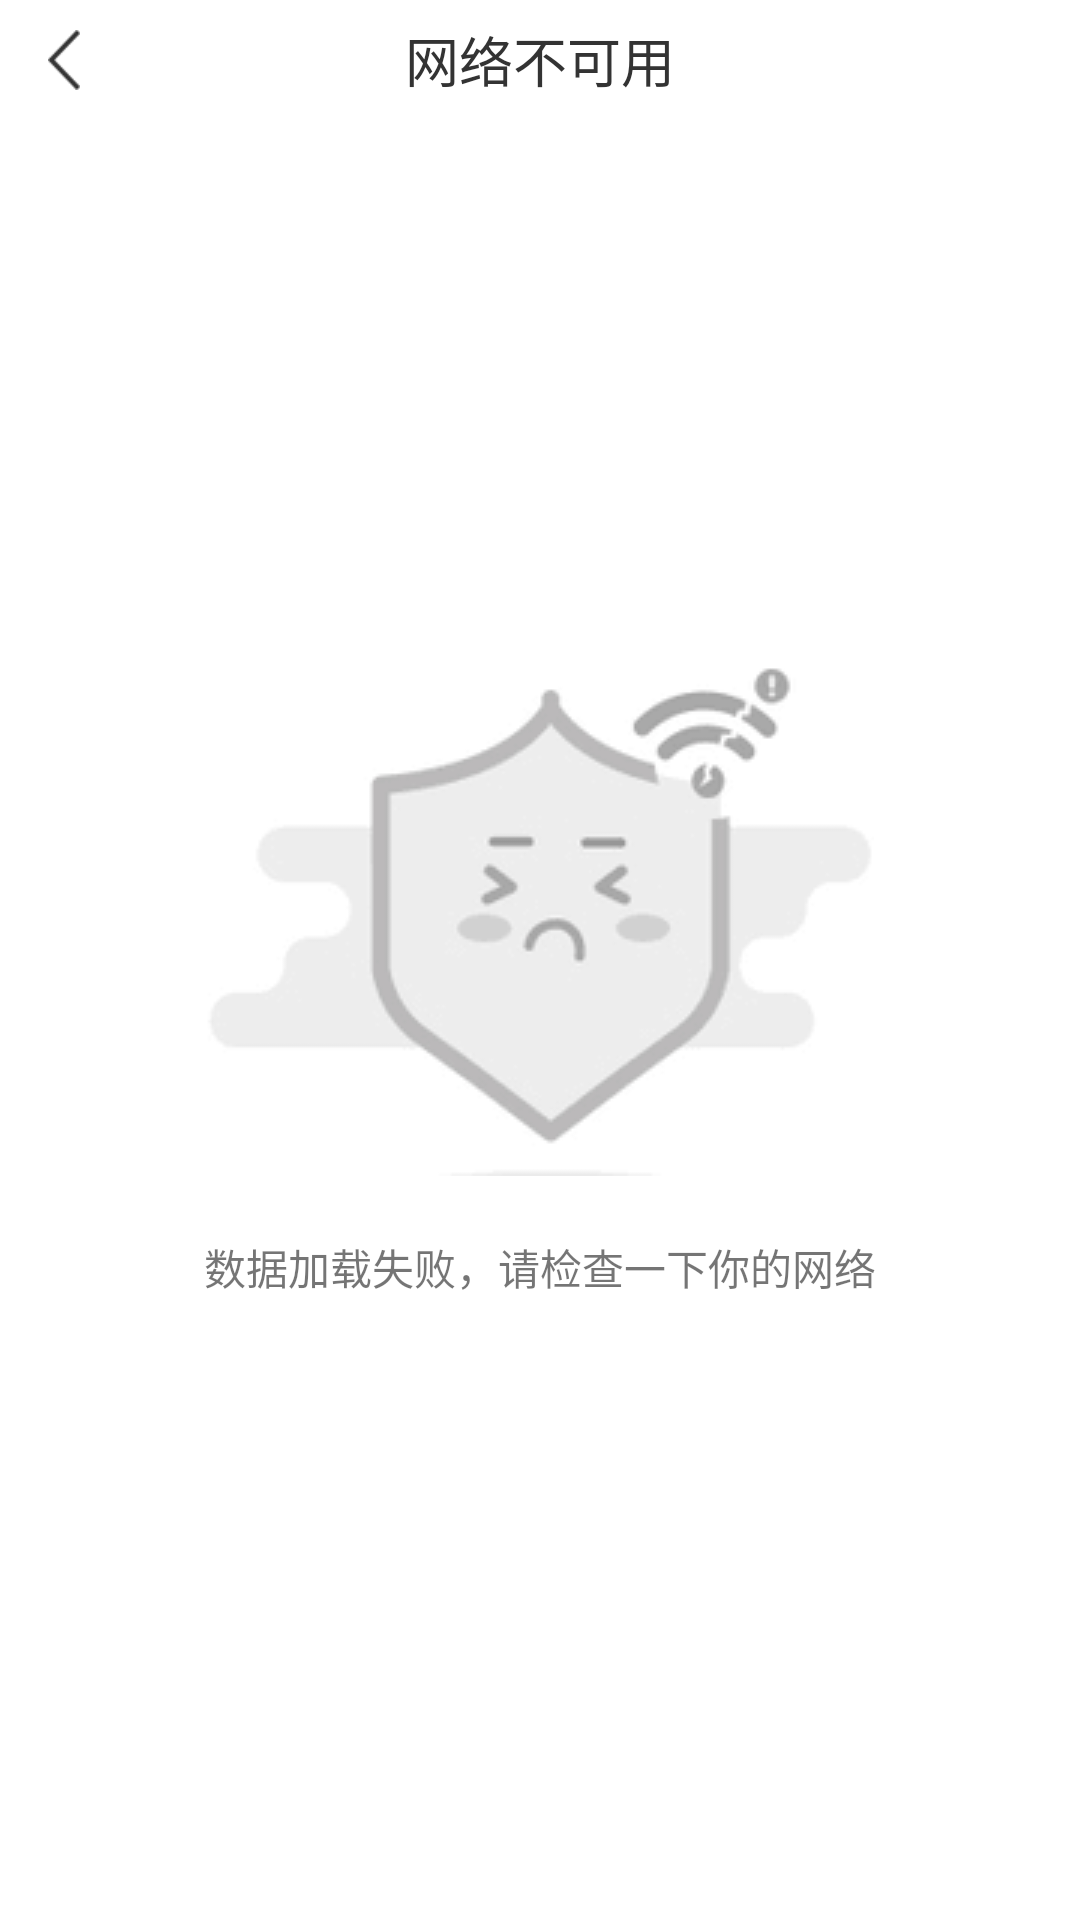

Produce the Android XML layout that renders to this screen, including the resource entries it uses.
<!-- AndroidManifest.xml: application theme AppTheme -->
<!-- res/layout/activity_no_network.xml -->
<?xml version="1.0" encoding="utf-8"?>
<RelativeLayout xmlns:android="http://schemas.android.com/apk/res/android"
                android:id="@+id/rl_no_net"
                android:layout_width="match_parent"
                android:layout_height="match_parent"
                android:background="@color/white"
    android:fitsSystemWindows="true"
                android:orientation="vertical">

    <RelativeLayout
        android:id="@+id/rl_top_layout"
        android:layout_width="match_parent"
        android:layout_height="120px"

        android:background="@color/white">

        <RelativeLayout
            android:id="@+id/rl_back"
            android:layout_width="200px"
            android:layout_height="match_parent"
            android:layout_centerVertical="true"
            android:layout_marginLeft="34px"
            android:visibility="visible">

            <ImageView
                android:id="@+id/img_back"
                android:layout_width="60px"
                android:layout_height="60px"
                android:layout_centerVertical="true"
                android:src="@mipmap/mybtn_return"/>
        </RelativeLayout>

        <TextView
            android:id="@+id/tv_title"
            android:layout_width="wrap_content"
            android:layout_height="wrap_content"
            android:layout_centerHorizontal="true"
            android:layout_centerVertical="true"
            android:text="网络不可用"
            android:textColor="#333333"
            android:textSize="@dimen/dp_18"

            />
    </RelativeLayout>

    <LinearLayout
        android:layout_width="wrap_content"
        android:layout_height="wrap_content"
        android:layout_centerInParent="true"
        android:gravity="center"
        android:orientation="vertical">

        <ImageView
            android:layout_width="wrap_content"
            android:layout_height="wrap_content"
            android:src="@drawable/network"/>

        <TextView
            android:layout_width="wrap_content"
            android:layout_height="wrap_content"
            android:layout_marginTop="60px"
            android:text="数据加载失败，请检查一下你的网络"
            android:textSize="@dimen/sp_14"/>
    </LinearLayout>
</RelativeLayout>
<!-- resources referenced by this layout -->
<resources>
  <color name="white">#ffffff</color>
  <dimen name="dp_18">18dp</dimen>
  <dimen name="sp_14">14sp</dimen>
  <!-- drawable network: png bitmap (drawable, 3813 bytes) -->
  <!-- mipmap mybtn_return: png bitmap (mipmap-xhdpi, 783 bytes) -->
  <style name="AppTheme" parent="Theme.AppCompat.Light.NoActionBar">
          
          <item name="colorPrimary">@color/colorPrimary</item>
          <item name="colorPrimaryDark">@color/colorPrimaryDark</item>
          <item name="colorAccent">@color/colorAccent</item>
          <item name="windowNoTitle">true</item>
          <item name="windowActionBar">false</item>
      </style>
  <color name="colorPrimary">#3F51B5</color>
  <color name="colorPrimaryDark">#303F9F</color>
  <color name="colorAccent">#FF4081</color>
</resources>
